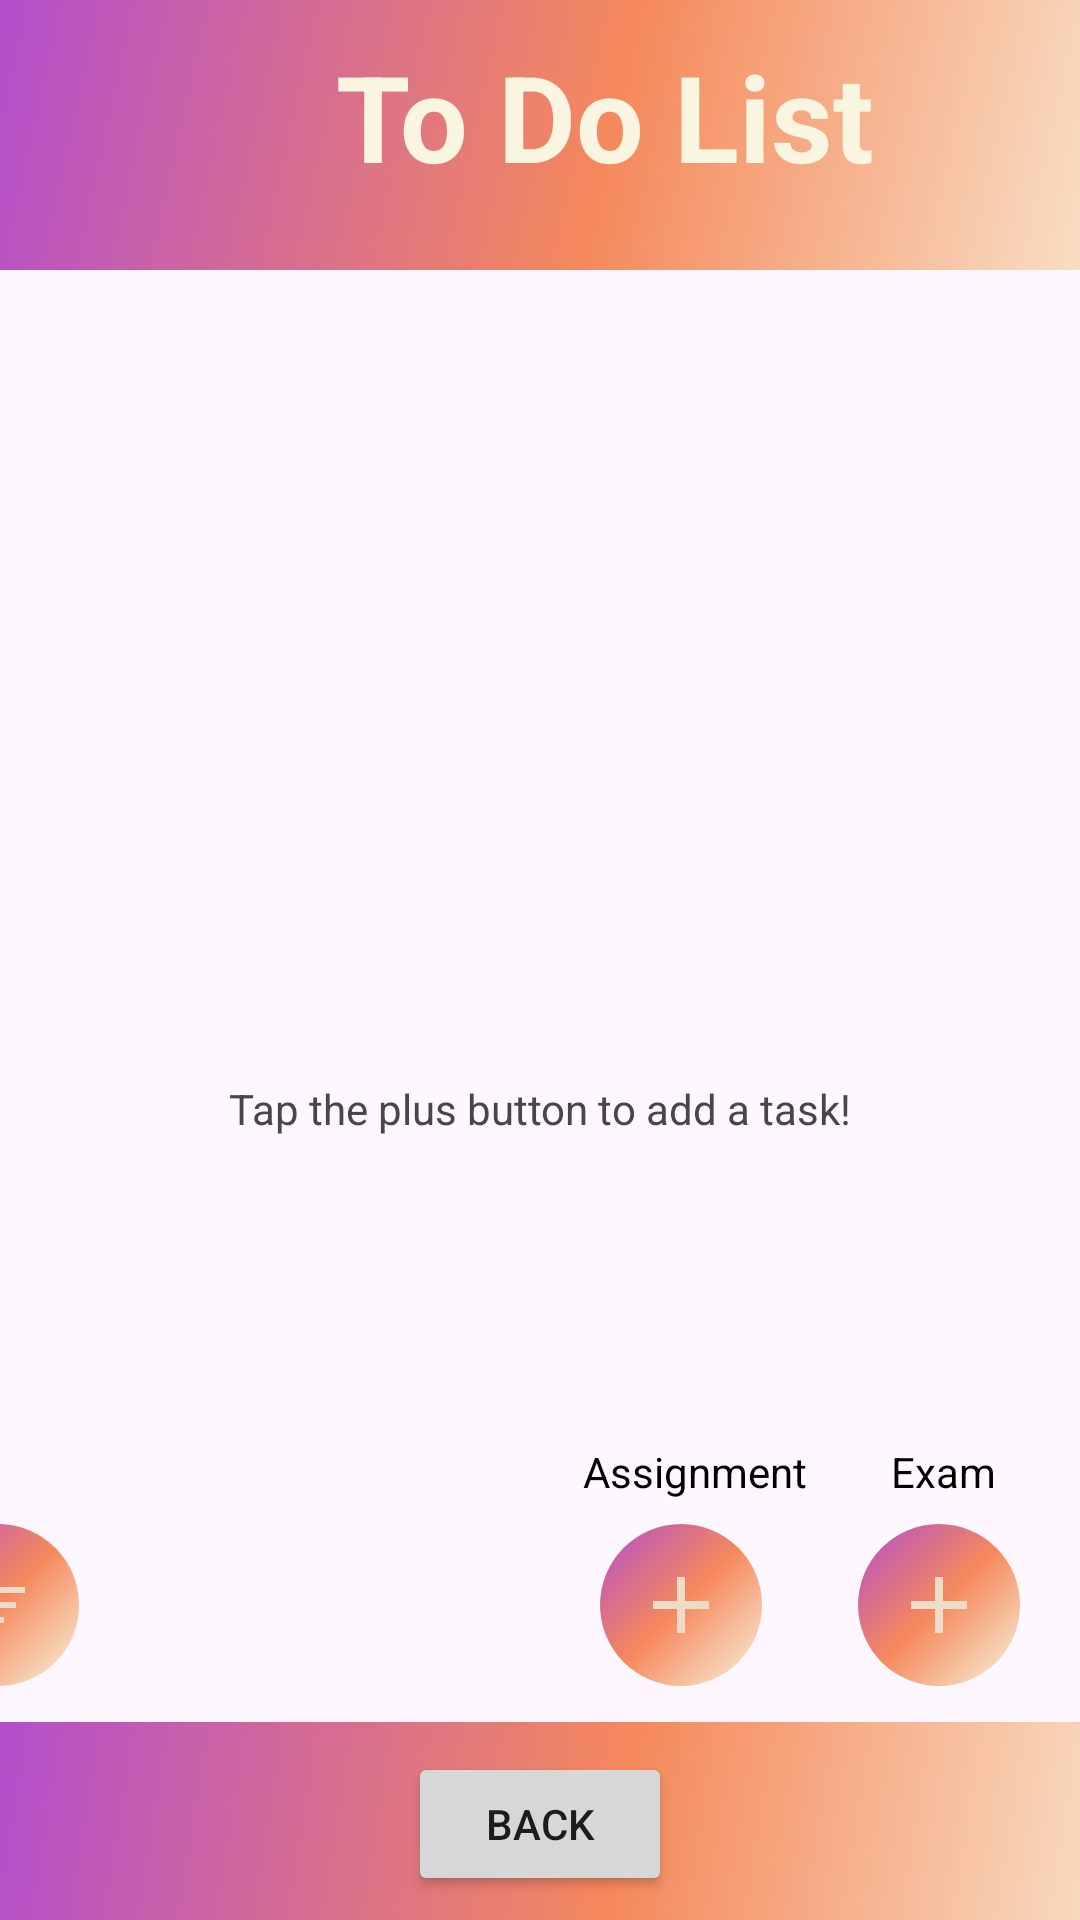

Write the Android layout XML for this screen, with the resource values it uses.
<!-- AndroidManifest.xml: application theme Theme.CollegeScheduler.NoActionBar -->
<!-- res/layout/todolistfr.xml -->
<?xml version="1.0" encoding="utf-8"?>
<androidx.coordinatorlayout.widget.CoordinatorLayout
    xmlns:android="http://schemas.android.com/apk/res/android"
    xmlns:app="http://schemas.android.com/apk/res-auto"
    xmlns:tools="http://schemas.android.com/tools"
    android:layout_width="match_parent"
    android:layout_height="match_parent"
    android:orientation="vertical"
    tools:context=".ToDoListFr">

    <androidx.constraintlayout.widget.ConstraintLayout
        android:id="@+id/constraintLayout2"
        android:layout_width="match_parent"
        android:layout_height="match_parent">

        <androidx.appcompat.widget.Toolbar
            android:id="@+id/toolbar"
            android:layout_width="407dp"
            android:layout_height="90dp"
            android:background="@drawable/side_nav_bar"
            android:gravity="bottom"
            app:layout_constraintEnd_toEndOf="parent"
            app:layout_constraintHorizontal_bias="0.0"
            app:layout_constraintStart_toStartOf="parent"
            app:layout_constraintTop_toTopOf="parent"
            app:popupTheme="@style/Theme.CollegeScheduler.PopupOverlay" />

        <TextView
            android:id="@+id/textView8"
            android:layout_width="293dp"
            android:layout_height="49dp"
            android:layout_marginTop="12dp"
            android:text="@string/to_do_list_title"
            android:textColor="@color/cream"
            android:textSize="40dp"
            android:textStyle="bold"
            app:layout_anchorGravity="center"
            app:layout_constraintEnd_toEndOf="@+id/toolbar"
            app:layout_constraintHorizontal_bias="0.982"
            app:layout_constraintStart_toStartOf="parent"
            app:layout_constraintTop_toTopOf="@+id/toolbar"
            tools:ignore="SpUsage" />

        <androidx.recyclerview.widget.RecyclerView
            android:id="@+id/assignmentsRecyclerView3"
            android:layout_width="413dp"
            android:layout_height="642dp"
            android:layout_marginBottom="59dp"
            app:layout_constraintBottom_toTopOf="@+id/add_assignment_text3"
            app:layout_constraintEnd_toEndOf="parent"
            app:layout_constraintHorizontal_bias="0.0"
            app:layout_constraintStart_toStartOf="parent"
            app:layout_constraintTop_toBottomOf="@+id/toolbar"
            app:layout_constraintVertical_bias="0.0" />

        <androidx.appcompat.widget.Toolbar
            android:id="@+id/toolbar3"
            android:layout_width="416dp"
            android:layout_height="66dp"
            android:background="@drawable/side_nav_bar"
            android:gravity="bottom"
            app:layout_constraintBottom_toBottomOf="parent"
            app:layout_constraintEnd_toEndOf="parent"
            app:layout_constraintHorizontal_bias="0.0"
            app:layout_constraintStart_toStartOf="parent"
            app:popupTheme="@style/Theme.CollegeScheduler.PopupOverlay" />

        <Button
            android:id="@+id/toDoPageBtn2"
            android:layout_width="wrap_content"
            android:layout_height="wrap_content"
            android:layout_marginBottom="8dp"
            android:text="@string/home_button"
            app:layout_constraintBottom_toBottomOf="@+id/toolbar3"
            app:layout_constraintEnd_toEndOf="parent"
            app:layout_constraintStart_toStartOf="parent" />

        <ImageButton
            android:id="@+id/more_actions2"
            style="@style/GradientFabRed"
            android:layout_width="54dp"
            android:layout_height="54dp"
            android:layout_marginEnd="20dp"
            android:layout_marginBottom="12dp"
            app:layout_constraintBottom_toTopOf="@+id/toolbar3"
            app:layout_constraintEnd_toEndOf="parent"
            app:srcCompat="@drawable/baseline_add_24" />

        <TextView
            android:id="@+id/add_exam_text3"
            android:layout_width="wrap_content"
            android:layout_height="wrap_content"
            android:layout_marginStart="43dp"
            android:layout_marginBottom="8dp"
            android:text="@string/add_exam"
            android:textColor="@color/black"
            app:layout_constraintBottom_toTopOf="@+id/more_actions2"
            app:layout_constraintStart_toEndOf="@+id/add_assignments3" />

        <ImageButton
            android:id="@+id/add_assignments3"
            style="@style/GradientFabRed"
            android:layout_width="54dp"
            android:layout_height="54dp"
            android:layout_marginEnd="32dp"
            android:layout_marginBottom="12dp"
            app:layout_constraintBottom_toTopOf="@+id/toolbar3"
            app:layout_constraintEnd_toStartOf="@+id/more_actions2"
            app:srcCompat="@drawable/baseline_add_24" />

        <TextView
            android:id="@+id/add_assignment_text3"
            android:layout_width="wrap_content"
            android:layout_height="wrap_content"
            android:layout_marginEnd="28dp"
            android:layout_marginBottom="8dp"
            android:text="@string/add_assignments"
            android:textColor="@color/black"
            app:layout_constraintBottom_toTopOf="@+id/add_assignments3"
            app:layout_constraintEnd_toStartOf="@+id/add_exam_text3" />

        <ImageButton
            android:id="@+id/filterBtn"
            style="@style/GradientFabRed"
            android:layout_width="54dp"
            android:layout_height="54dp"
            android:layout_marginEnd="334dp"
            android:layout_marginBottom="12dp"
            app:layout_constraintBottom_toTopOf="@+id/toolbar3"
            app:layout_constraintEnd_toEndOf="parent"
            app:srcCompat="@drawable/baseline_filter_list_24" />

    </androidx.constraintlayout.widget.ConstraintLayout>

    <TextView
        android:id="@+id/empty_todo"
        android:layout_width="wrap_content"
        android:layout_height="wrap_content"
        android:layout_marginTop="360dp"
        android:text="@string/empty_todo"
        app:layout_anchor="@+id/constraintLayout2"
        app:layout_anchorGravity="center" />


</androidx.coordinatorlayout.widget.CoordinatorLayout>
<!-- resources referenced by this layout -->
<resources>
  <color name="black">#FF000000</color>
  <color name="cream">#F9F5E0</color>
  <!-- drawable baseline_add_24 (drawable) -->
  <vector android:height="32dp" android:tint="#EEDBC8"
      android:viewportHeight="24" android:viewportWidth="24"
      android:width="32dp" xmlns:android="http://schemas.android.com/apk/res/android">
      <path android:fillColor="@android:color/white" android:pathData="M19,13h-6v6h-2v-6H5v-2h6V5h2v6h6v2z"/>
  </vector>
  <!-- drawable baseline_filter_list_24 (drawable) -->
  <vector android:height="24dp" android:tint="#EEDBC8"
      android:viewportHeight="24" android:viewportWidth="24"
      android:width="24dp" xmlns:android="http://schemas.android.com/apk/res/android">
      <path android:fillColor="@android:color/white" android:pathData="M10,18h4v-2h-4v2zM3,6v2h18L21,6L3,6zM6,13h12v-2L6,11v2z"/>
  </vector>
  <!-- drawable side_nav_bar (drawable) -->
  <shape xmlns:android="http://schemas.android.com/apk/res/android"
      android:shape="rectangle">
      <gradient
          android:angle="135"
          android:centerColor="#F5895C"
          android:endColor="#B34ECC"
          android:startColor="#F9F5E0"
          android:type="linear" />
  </shape>
  <string name="add_assignments">Assignment</string>
  <string name="add_exam">Exam</string>
  <string name="empty_todo">Tap the plus button to add a task!</string>
  <string name="home_button">Back</string>
  <string name="to_do_list_title">To Do List</string>
  <style name="GradientFabRed" parent="Widget.AppCompat.ImageButton">
          <item name="android:background">@drawable/side_nav_bar_button</item>
      </style>
  <style name="Theme.CollegeScheduler.PopupOverlay" parent="ThemeOverlay.AppCompat.Light" />
  <style name="Theme.CollegeScheduler.NoActionBar">
          <item name="windowActionBar">false</item>
          <item name="windowNoTitle">true</item>
      </style>
  <!-- drawable side_nav_bar_button (drawable) -->
  <shape xmlns:android="http://schemas.android.com/apk/res/android"
      android:shape="oval">
      <gradient
          android:angle="135"
          android:centerColor="#F5895C"
          android:endColor="#B34ECC"
          android:startColor="#F9F5E0"
          android:type="linear" />
  </shape>
</resources>
